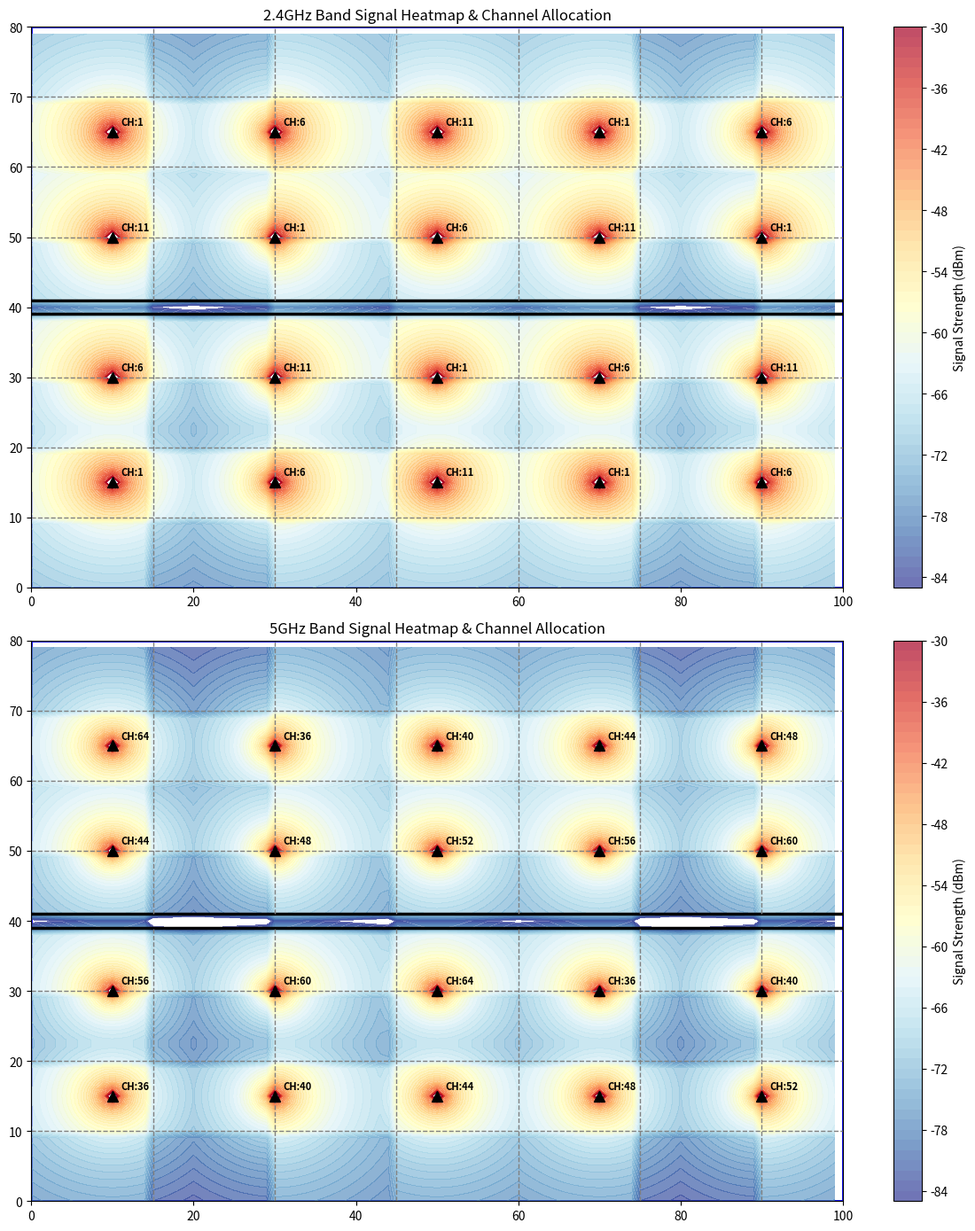

Source code (Python):
import numpy as np
import matplotlib.pyplot as plt
from matplotlib.patches import Rectangle
import math

# ==========================================
# 1. 环境与参数建模 (Environment & Parameters)
# ==========================================
# 建筑尺寸
BLDG_LENGTH = 100  # X轴 100m
BLDG_WIDTH = 80    # Y轴 80m
FLOORS = 3         # 楼层数
ROOM_W, ROOM_H = 15, 10 # 教室尺寸 15m x 10m

# 墙体衰减 (dB)
ATTEN_LOAD_BEARING = 12 # 承重墙
ATTEN_PARTITION = 6     # 普通隔断墙
ATTEN_GLASS = 7         # 玻璃幕墙 (外部边界，不影响内部互通)

# 目标阈值
TARGET_DBM = -65

# 信号衰减基准参数 (基于给定的覆盖半径反推简化的对数距离路径损耗模型)
# Pr(d) = P_tx - 10*n*log10(d) - Wall_Loss
# 假设 AP 发射功率 P_tx = 20 dBm, 1米处信号约 -35 dBm
P_TX = 20
PL_1M_24 = -35 # 2.4Ghz 1米处参考接收功率
PL_1M_5 = -40  # 5Ghz 1米处参考接收功率
PATH_LOSS_EXP = 2.5 # 室内空间衰减指数

# ==========================================
# 2. 信号传播与墙体穿透计算模型 (Signal Model)
# ==========================================
def calculate_wall_crossings(x1, y1, X2, Y2):
    """
    计算 AP (x1, y1) 到网格上所有点 (X2, Y2) 穿过的墙体数量。
    返回: 承重墙穿透数矩阵, 隔断墙穿透数矩阵
    """
    # X方向的墙体 (每隔15米一道隔断墙)
    cross_x_walls = np.abs(np.floor(X2 / ROOM_W) - np.floor(x1 / ROOM_W))
    
    # Y方向的墙体 (假设 0-39 和 41-80 是教室区域，每10米一道隔断墙)
    # y=39 和 y=41 是走廊的承重墙
    cross_y_10m = np.abs(np.floor(Y2 / ROOM_H) - np.floor(y1 / ROOM_H))
    
    # 判断是否穿过 y=39 的承重墙
    cross_lb1 = np.logical_xor(y1 < 39, Y2 < 39).astype(int)
    # 判断是否穿过 y=41 的承重墙
    cross_lb2 = np.logical_xor(y1 < 41, Y2 < 41).astype(int)
    
    load_bearing = cross_lb1 + cross_lb2
    
    # 隔断墙总数 = X方向穿透 + Y方向穿透 (减去算作承重墙的部分)
    partition = cross_x_walls + cross_y_10m
    
    return load_bearing, partition

def get_signal_heatmap(aps, band, resolution=1):
    """
    计算整个楼层的信号热力图
    band: '2.4G' 或 '5G'
    """
    x = np.arange(0, BLDG_LENGTH, resolution)
    y = np.arange(0, BLDG_WIDTH, resolution)
    X, Y = np.meshgrid(x, y)
    
    # 初始化信号矩阵为极小值
    max_signal = np.full(X.shape, -100.0)
    
    base_pl = PL_1M_24 if band == '2.4G' else PL_1M_5
    
    for ap in aps:
        ax, ay = ap['x'], ap['y']
        
        # 计算欧氏距离 (加入 0.1 避免 log(0))
        dist = np.sqrt((X - ax)**2 + (Y - ay)**2) + 0.1
        
        # 计算穿墙次数
        lb_cross, part_cross = calculate_wall_crossings(ax, ay, X, Y)
        
        # 自由空间衰减 + 墙体衰减
        signal = (base_pl 
                  - 10 * PATH_LOSS_EXP * np.log10(dist) 
                  - lb_cross * ATTEN_LOAD_BEARING 
                  - part_cross * ATTEN_PARTITION)
        
        # 取最强信号 (漫游时终端连接信号最强的AP)
        max_signal = np.maximum(max_signal, signal)
        
    return X, Y, max_signal

# ==========================================
# 3. AP 部署与信道分配算法 (Deployment & Channel Allocation)
# ==========================================
def deploy_aps():
    """
    生成 AP 坐标并分配信道。
    策略：走廊承重墙衰减高达 12dB，AP必须部署在走廊两侧的教室内。
    基于教室 15x10 的规格，以网格化错开部署保证覆盖且降低同频干扰。
    """
    aps = []
    
    # Y 轴分为南区(5-35)和北区(45-75)
    # 选定 Y 坐标放置 AP：y=15, 30 (南侧), y=50, 65 (北侧)
    y_coords = [15, 30, 50, 65]
    # X 轴坐标: 每隔 20m 放置一个
    x_coords = [10, 30, 50, 70, 90]
    
    # 2.4GHz 独立信道: 1, 6, 11
    channels_24 = [1, 6, 11]
    # 5GHz 独立信道: 36, 40, 44, 48, 52, 56, 60, 64...
    channels_5 = [36, 40, 44, 48, 52, 56, 60, 64]
    
    for i, y in enumerate(y_coords):
        for j, x in enumerate(x_coords):
            # 交错安排信道 (图着色防重叠思路)
            ch_24 = channels_24[(i + j) % len(channels_24)]
            ch_5 = channels_5[(i * len(x_coords) + j) % len(channels_5)]
            
            aps.append({
                'id': f"AP_{i}_{j}",
                'x': x,
                'y': y,
                'ch_24': ch_24,
                'ch_5': ch_5
            })
    return aps

# ==========================================
# 4. 绘图与可视化 (Visualization)
# ==========================================
def plot_floor_plan(ax):
    """在图层上绘制建筑基本轮廓(墙体)"""
    # 绘制外墙 (玻璃幕墙)
    ax.add_patch(Rectangle((0, 0), BLDG_LENGTH, BLDG_WIDTH, fill=False, edgecolor='blue', lw=2))
    
    # 绘制走廊承重墙 (y=39 和 y=41)
    ax.plot([0, BLDG_LENGTH], [39, 39], color='black', lw=2.5, label='Load Bearing Wall')
    ax.plot([0, BLDG_LENGTH], [41, 41], color='black', lw=2.5)
    
    # 绘制隔断墙 (X方向每15米)
    for x in range(15, BLDG_LENGTH, 15):
        ax.plot([x, x], [0, 39], color='gray', linestyle='--', lw=1)
        ax.plot([x, x], [41, BLDG_WIDTH], color='gray', linestyle='--', lw=1)
        
    # 绘制隔断墙 (Y方向每10米)
    for y in range(10, BLDG_WIDTH, 10):
        if y not in [40]: # 走廊区域跳过
            ax.plot([0, BLDG_LENGTH], [y, y], color='gray', linestyle='--', lw=1)

def main():
    print("正在计算 AP 部署最佳位置...")
    aps = deploy_aps()
    
    print(f"共部署了 {len(aps)} 个 AP (单层)。正在输出 AP 列表及信道分配：")
    print(f"{'AP ID':<10} | {'X 坐标':<6} | {'Y 坐标':<6} | {'2.4G 信道':<10} | {'5G 信道':<10}")
    print("-" * 55)
    for ap in aps:
        print(f"{ap['id']:<10} | {ap['x']:<8} | {ap['y']:<8} | {ap['ch_24']:<12} | {ap['ch_5']:<10}")

    print("\n正在生成信号热力图模型 (请稍候)....")
    
    # 获取热力图数据
    X, Y, sig_24 = get_signal_heatmap(aps, band='2.4G', resolution=1)
    X, Y, sig_5 = get_signal_heatmap(aps, band='5G', resolution=1)
    
    # 开始绘图
    fig, (ax1, ax2) = plt.subplots(2, 1, figsize=(12, 14))
    
    # 颜色映射设置：低于 -65dBm 显示偏冷/透明色，大于 -65dBm 显示绿色->红色
    levels = np.linspace(-85, -30, 56)
    cmap = plt.get_cmap('RdYlBu_r')

    # ---- 绘制 2.4GHz 热力图 ----
    plot_floor_plan(ax1)
    cf1 = ax1.contourf(X, Y, sig_24, levels=levels, cmap=cmap, alpha=0.7)
    fig.colorbar(cf1, ax=ax1, label='Signal Strength (dBm)')
    
    # 标记 AP 及 2.4G 信道
    for ap in aps:
        ax1.plot(ap['x'], ap['y'], 'k^', markersize=8)
        ax1.text(ap['x']+1, ap['y']+1, f"CH:{ap['ch_24']}", fontsize=8, weight='bold')
        
    ax1.set_title('2.4GHz Band Signal Heatmap & Channel Allocation')
    ax1.set_xlim(0, BLDG_LENGTH)
    ax1.set_ylim(0, BLDG_WIDTH)
    
    # ---- 绘制 5GHz 热力图 ----
    plot_floor_plan(ax2)
    cf2 = ax2.contourf(X, Y, sig_5, levels=levels, cmap=cmap, alpha=0.7)
    fig.colorbar(cf2, ax=ax2, label='Signal Strength (dBm)')
    
    # 标记 AP 及 5G 信道
    for ap in aps:
        ax2.plot(ap['x'], ap['y'], 'k^', markersize=8)
        ax2.text(ap['x']+1, ap['y']+1, f"CH:{ap['ch_5']}", fontsize=8, weight='bold')
        
    ax2.set_title('5GHz Band Signal Heatmap & Channel Allocation')
    ax2.set_xlim(0, BLDG_LENGTH)
    ax2.set_ylim(0, BLDG_WIDTH)
    
    plt.tight_layout()
    plt.show()

if __name__ == "__main__":
    main()
